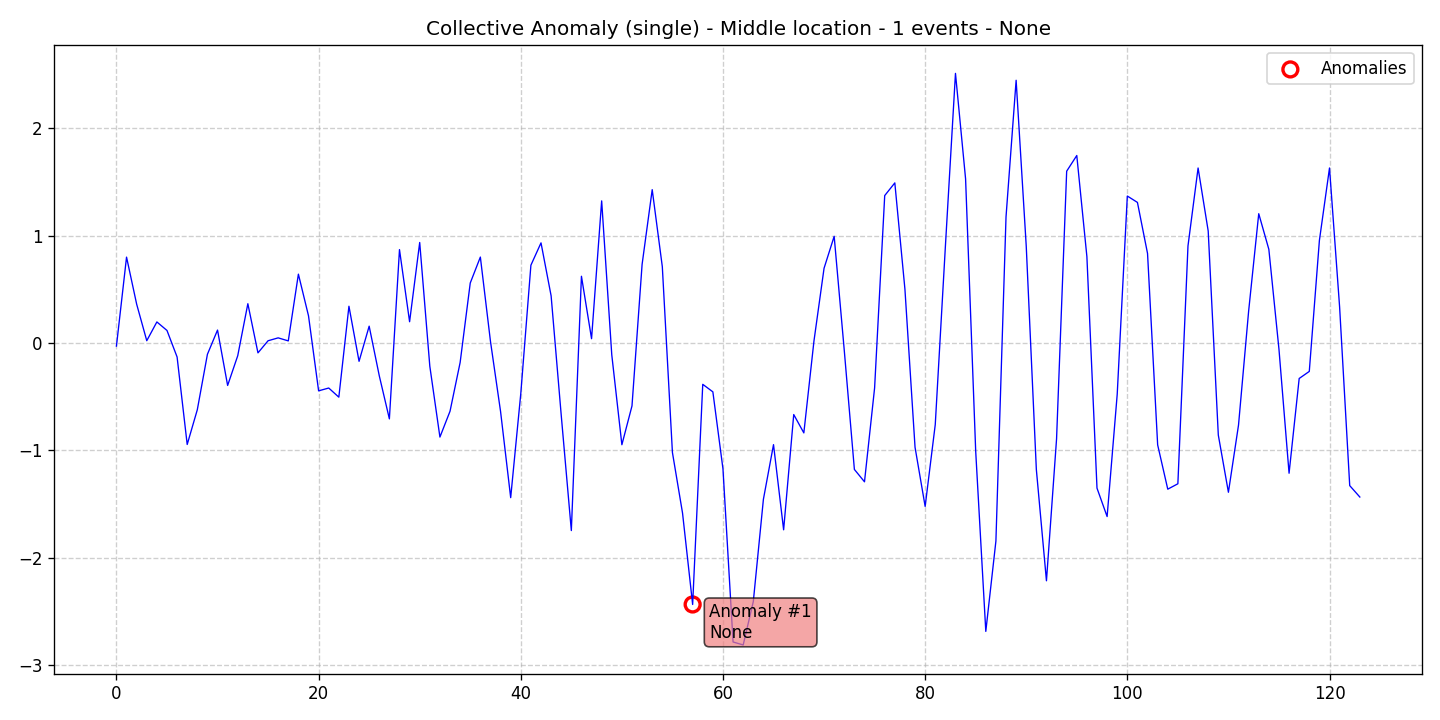

The table this chart was drawn from, first rows:
data, stationary, det_lin_up, det_lin_down, det_quad, det_cubic, det_exp, det_damped, stoc_trend, volatility, single_seas, multiple_seas, point_anom_single, point_anom_multi, collect_anom, context_anom, mean_shift, var_shift, trend_shift, date, is_break, is_anomaly, is_multi, location_beginning
-0.02843, 0, 0, 0, 0, 0, 0, 0, 0, 0, 0, 0, 0, 0, 1, 0, 0, 0, 0, 2020-01-01, 0, 0, 0, 0
0.7997, 0, 0, 0, 0, 0, 0, 0, 0, 0, 0, 0, 0, 0, 1, 0, 0, 0, 0, 2020-01-02, 0, 0, 0, 0
0.362, 0, 0, 0, 0, 0, 0, 0, 0, 0, 0, 0, 0, 0, 1, 0, 0, 0, 0, 2020-01-03, 0, 0, 0, 0
0.02185, 0, 0, 0, 0, 0, 0, 0, 0, 0, 0, 0, 0, 0, 1, 0, 0, 0, 0, 2020-01-04, 0, 0, 0, 0
0.1964, 0, 0, 0, 0, 0, 0, 0, 0, 0, 0, 0, 0, 0, 1, 0, 0, 0, 0, 2020-01-05, 0, 0, 0, 0
0.1172, 0, 0, 0, 0, 0, 0, 0, 0, 0, 0, 0, 0, 0, 1, 0, 0, 0, 0, 2020-01-06, 0, 0, 0, 0
-0.1297, 0, 0, 0, 0, 0, 0, 0, 0, 0, 0, 0, 0, 0, 1, 0, 0, 0, 0, 2020-01-07, 0, 0, 0, 0
-0.9439, 0, 0, 0, 0, 0, 0, 0, 0, 0, 0, 0, 0, 0, 1, 0, 0, 0, 0, 2020-01-08, 0, 0, 0, 0
-0.6207, 0, 0, 0, 0, 0, 0, 0, 0, 0, 0, 0, 0, 0, 1, 0, 0, 0, 0, 2020-01-09, 0, 0, 0, 0
-0.1048, 0, 0, 0, 0, 0, 0, 0, 0, 0, 0, 0, 0, 0, 1, 0, 0, 0, 0, 2020-01-10, 0, 0, 0, 0
0.1208, 0, 0, 0, 0, 0, 0, 0, 0, 0, 0, 0, 0, 0, 1, 0, 0, 0, 0, 2020-01-11, 0, 0, 0, 0
-0.3946, 0, 0, 0, 0, 0, 0, 0, 0, 0, 0, 0, 0, 0, 1, 0, 0, 0, 0, 2020-01-12, 0, 0, 0, 0
-0.1177, 0, 0, 0, 0, 0, 0, 0, 0, 0, 0, 0, 0, 0, 1, 0, 0, 0, 0, 2020-01-13, 0, 0, 0, 0
0.3662, 0, 0, 0, 0, 0, 0, 0, 0, 0, 0, 0, 0, 0, 1, 0, 0, 0, 0, 2020-01-14, 0, 0, 0, 0
-0.09145, 0, 0, 0, 0, 0, 0, 0, 0, 0, 0, 0, 0, 0, 1, 0, 0, 0, 0, 2020-01-15, 0, 0, 0, 0
0.0214, 0, 0, 0, 0, 0, 0, 0, 0, 0, 0, 0, 0, 0, 1, 0, 0, 0, 0, 2020-01-16, 0, 0, 0, 0
0.0483, 0, 0, 0, 0, 0, 0, 0, 0, 0, 0, 0, 0, 0, 1, 0, 0, 0, 0, 2020-01-17, 0, 0, 0, 0
0.02004, 0, 0, 0, 0, 0, 0, 0, 0, 0, 0, 0, 0, 0, 1, 0, 0, 0, 0, 2020-01-18, 0, 0, 0, 0
0.6412, 0, 0, 0, 0, 0, 0, 0, 0, 0, 0, 0, 0, 0, 1, 0, 0, 0, 0, 2020-01-19, 0, 0, 0, 0
0.2535, 0, 0, 0, 0, 0, 0, 0, 0, 0, 0, 0, 0, 0, 1, 0, 0, 0, 0, 2020-01-20, 0, 0, 0, 0
-0.4449, 0, 0, 0, 0, 0, 0, 0, 0, 0, 0, 0, 0, 0, 1, 0, 0, 0, 0, 2020-01-21, 0, 0, 0, 0
-0.4185, 0, 0, 0, 0, 0, 0, 0, 0, 0, 0, 0, 0, 0, 1, 0, 0, 0, 0, 2020-01-22, 0, 0, 0, 0
-0.5035, 0, 0, 0, 0, 0, 0, 0, 0, 0, 0, 0, 0, 0, 1, 0, 0, 0, 0, 2020-01-23, 0, 0, 0, 0
0.3426, 0, 0, 0, 0, 0, 0, 0, 0, 0, 0, 0, 0, 0, 1, 0, 0, 0, 0, 2020-01-24, 0, 0, 0, 0
-0.17, 0, 0, 0, 0, 0, 0, 0, 0, 0, 0, 0, 0, 0, 1, 0, 0, 0, 0, 2020-01-25, 0, 0, 0, 0
0.1571, 0, 0, 0, 0, 0, 0, 0, 0, 0, 0, 0, 0, 0, 1, 0, 0, 0, 0, 2020-01-26, 0, 0, 0, 0
-0.3041, 0, 0, 0, 0, 0, 0, 0, 0, 0, 0, 0, 0, 0, 1, 0, 0, 0, 0, 2020-01-27, 0, 0, 0, 0
-0.7058, 0, 0, 0, 0, 0, 0, 0, 0, 0, 0, 0, 0, 0, 1, 0, 0, 0, 0, 2020-01-28, 0, 0, 0, 0
0.8696, 0, 0, 0, 0, 0, 0, 0, 0, 0, 0, 0, 0, 0, 1, 0, 0, 0, 0, 2020-01-29, 0, 0, 0, 0
0.1983, 0, 0, 0, 0, 0, 0, 0, 0, 0, 0, 0, 0, 0, 1, 0, 0, 0, 0, 2020-01-30, 0, 0, 0, 0
0.9359, 0, 0, 0, 0, 0, 0, 0, 0, 0, 0, 0, 0, 0, 1, 0, 0, 0, 0, 2020-01-31, 0, 0, 0, 0
-0.2154, 0, 0, 0, 0, 0, 0, 0, 0, 0, 0, 0, 0, 0, 1, 0, 0, 0, 0, 2020-02-01, 0, 0, 0, 0
-0.875, 0, 0, 0, 0, 0, 0, 0, 0, 0, 0, 0, 0, 0, 1, 0, 0, 0, 0, 2020-02-02, 0, 0, 0, 0
-0.6345, 0, 0, 0, 0, 0, 0, 0, 0, 0, 0, 0, 0, 0, 1, 0, 0, 0, 0, 2020-02-03, 0, 0, 0, 0
-0.1807, 0, 0, 0, 0, 0, 0, 0, 0, 0, 0, 0, 0, 0, 1, 0, 0, 0, 0, 2020-02-04, 0, 0, 0, 0
0.5587, 0, 0, 0, 0, 0, 0, 0, 0, 0, 0, 0, 0, 0, 1, 0, 0, 0, 0, 2020-02-05, 0, 0, 0, 0
0.8002, 0, 0, 0, 0, 0, 0, 0, 0, 0, 0, 0, 0, 0, 1, 0, 0, 0, 0, 2020-02-06, 0, 0, 0, 0
0.016, 0, 0, 0, 0, 0, 0, 0, 0, 0, 0, 0, 0, 0, 1, 0, 0, 0, 0, 2020-02-07, 0, 0, 0, 0
-0.6376, 0, 0, 0, 0, 0, 0, 0, 0, 0, 0, 0, 0, 0, 1, 0, 0, 0, 0, 2020-02-08, 0, 0, 0, 0
-1.439, 0, 0, 0, 0, 0, 0, 0, 0, 0, 0, 0, 0, 0, 1, 0, 0, 0, 0, 2020-02-09, 0, 0, 0, 0
-0.4694, 0, 0, 0, 0, 0, 0, 0, 0, 0, 0, 0, 0, 0, 1, 0, 0, 0, 0, 2020-02-10, 0, 0, 0, 0
0.7244, 0, 0, 0, 0, 0, 0, 0, 0, 0, 0, 0, 0, 0, 1, 0, 0, 0, 0, 2020-02-11, 0, 0, 0, 0
0.9323, 0, 0, 0, 0, 0, 0, 0, 0, 0, 0, 0, 0, 0, 1, 0, 0, 0, 0, 2020-02-12, 0, 0, 0, 0
0.4394, 0, 0, 0, 0, 0, 0, 0, 0, 0, 0, 0, 0, 0, 1, 0, 0, 0, 0, 2020-02-13, 0, 0, 0, 0
-0.6715, 0, 0, 0, 0, 0, 0, 0, 0, 0, 0, 0, 0, 0, 1, 0, 0, 0, 0, 2020-02-14, 0, 0, 0, 0
-1.745, 0, 0, 0, 0, 0, 0, 0, 0, 0, 0, 0, 0, 0, 1, 0, 0, 0, 0, 2020-02-15, 0, 0, 0, 0
0.6216, 0, 0, 0, 0, 0, 0, 0, 0, 0, 0, 0, 0, 0, 1, 0, 0, 0, 0, 2020-02-16, 0, 0, 0, 0
0.04041, 0, 0, 0, 0, 0, 0, 0, 0, 0, 0, 0, 0, 0, 1, 0, 0, 0, 0, 2020-02-17, 0, 0, 0, 0
1.323, 0, 0, 0, 0, 0, 0, 0, 0, 0, 0, 0, 0, 0, 1, 0, 0, 0, 0, 2020-02-18, 0, 0, 0, 0
-0.1098, 0, 0, 0, 0, 0, 0, 0, 0, 0, 0, 0, 0, 0, 1, 0, 0, 0, 0, 2020-02-19, 0, 0, 0, 0
-0.9463, 0, 0, 0, 0, 0, 0, 0, 0, 0, 0, 0, 0, 0, 1, 0, 0, 0, 0, 2020-02-20, 0, 0, 0, 0
-0.5849, 0, 0, 0, 0, 0, 0, 0, 0, 0, 0, 0, 0, 0, 1, 0, 0, 0, 0, 2020-02-21, 0, 0, 0, 0
0.7318, 0, 0, 0, 0, 0, 0, 0, 0, 0, 0, 0, 0, 0, 1, 0, 0, 0, 0, 2020-02-22, 0, 0, 0, 0
1.428, 0, 0, 0, 0, 0, 0, 0, 0, 0, 0, 0, 0, 0, 1, 0, 0, 0, 0, 2020-02-23, 0, 0, 0, 0
0.7106, 0, 0, 0, 0, 0, 0, 0, 0, 0, 0, 0, 0, 0, 1, 0, 0, 0, 0, 2020-02-24, 0, 0, 0, 0
-1.019, 0, 0, 0, 0, 0, 0, 0, 0, 0, 0, 0, 0, 0, 1, 0, 0, 0, 0, 2020-02-25, 0, 0, 0, 0
-1.582, 0, 0, 0, 0, 0, 0, 0, 0, 0, 0, 0, 0, 0, 1, 0, 0, 0, 0, 2020-02-26, 0, 0, 0, 0
-2.433, 0, 0, 0, 0, 0, 0, 0, 0, 0, 0, 0, 0, 0, 1, 0, 0, 0, 0, 2020-02-27, 0, 1, 0, 0
-0.3841, 0, 0, 0, 0, 0, 0, 0, 0, 0, 0, 0, 0, 0, 1, 0, 0, 0, 0, 2020-02-28, 0, 0, 0, 0
-0.4542, 0, 0, 0, 0, 0, 0, 0, 0, 0, 0, 0, 0, 0, 1, 0, 0, 0, 0, 2020-02-29, 0, 0, 0, 0
... 64 more rows
